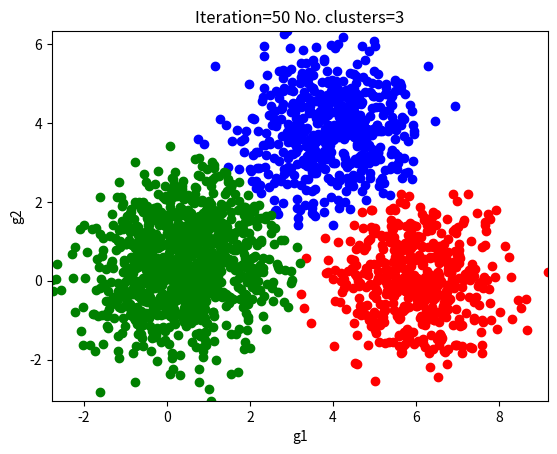

The script that saved this image:
# "Statistical foundations of machine learning" software
# Python package gbcodepy 
# Author: G. Bontempi
# script kmeans.py


import numpy as np
import matplotlib.pyplot as plt

np.random.seed(0)

def dist2(X1, X2):
    # X1: [N1, n] and X2: [N2, n]
    N1 = X1.shape[0]
    n = X1.shape[1] if X1.ndim > 1 else 1
    n2 = X2.shape[1] if X2.ndim > 1 else 1
    N2 = X2.shape[0]

    if n != n2:
        print("\n n=", n)
        print("\n n2=", n2)
        raise ValueError('Matrix sizes do not match.')
    
    y = np.zeros((N1, N2))
    
    if n == 1:
        for i in range(N1):
            x = np.ones((N2, 1)) * float(X1[i])
            # Ensure X2 is treated as a 1D array for subtraction
            if X2.ndim > 1:
                x2 = X2.flatten()
            else:
                x2 = X2
            y[i, :] = np.abs(x.flatten() - x2)
    else:
        if N1 < N2:
            for i in range(N1):
                x = np.ones((N2, 1)) * X1[i, :]
                diff = x - X2
                y[i, :] = np.sum(diff**2, axis=1)
        else:
            for j in range(N2):
                x = np.ones((N1, 1)) * X2[j, :]
                diff = x - X1
                y[:, j] = np.sum(diff**2, axis=1)
                
    return np.sqrt(y)

N = 500

mu1 = [0, 0]
mu2 = [6, 0]
mu3 = [4, 4]
mu4 = [1, 1]

D1 = np.column_stack((np.random.normal(mu1[0], 1, N), np.random.normal(mu1[1], 1, N)))
D2 = np.column_stack((np.random.normal(mu2[0], 1, N), np.random.normal(mu2[1], 1, N)))
D3 = np.column_stack((np.random.normal(mu3[0], 1, N), np.random.normal(mu3[1], 1, N)))
D4 = np.column_stack((np.random.normal(mu4[0], 1, N), np.random.normal(mu4[1], 1, N)))

D = np.vstack((D1, D2, D3, D4))

m = 3
Seeds = np.random.normal(0, 1, (m, 2))

plt.figure()
plt.scatter(D[:, 0], D[:, 1])
plt.xlabel("g1")
plt.ylabel("g2")
plt.show(block=False)


for it in range(1, 51):
    Dist = dist2(D, Seeds)
    # np.argmin returns 0-indexed indices; adjust comparisons accordingly
    Is = np.argmin(Dist, axis=1)
    
    for i in range(1, m+1):
        Isi = np.where(Is == (i - 1))[0]
        
        if i == 1:
            plt.clf()
            plt.scatter(D[Isi, 0], D[Isi, 1], color="red")
            plt.xlim(np.min(D[:, 0]), np.max(D[:, 0]))
            plt.ylim(np.min(D[:, 1]), np.max(D[:, 1]))
            plt.title("Iteration=" + str(it) + " No. clusters=" + str(m))
            plt.xlabel("g1")
            plt.ylabel("g2")
        elif i == 2:
            plt.scatter(D[Isi, 0], D[Isi, 1], color="blue")
        elif i == 3:
            plt.scatter(D[Isi, 0], D[Isi, 1], color="green")
        elif i == 4:
            plt.scatter(D[Isi, 0], D[Isi, 1], color="yellow")
        elif i == 5:
            plt.scatter(D[Isi, 0], D[Isi, 1], color="darkgrey")
        elif i == 6:
            plt.scatter(D[Isi, 0], D[Isi, 1], color="orange")
        
        if Isi.size > 0:
            Seeds[i - 1, :] = np.mean(D[Isi, :], axis=0)
    
    plt.draw()
    plt.pause(0.001)
    
    
# End of script
